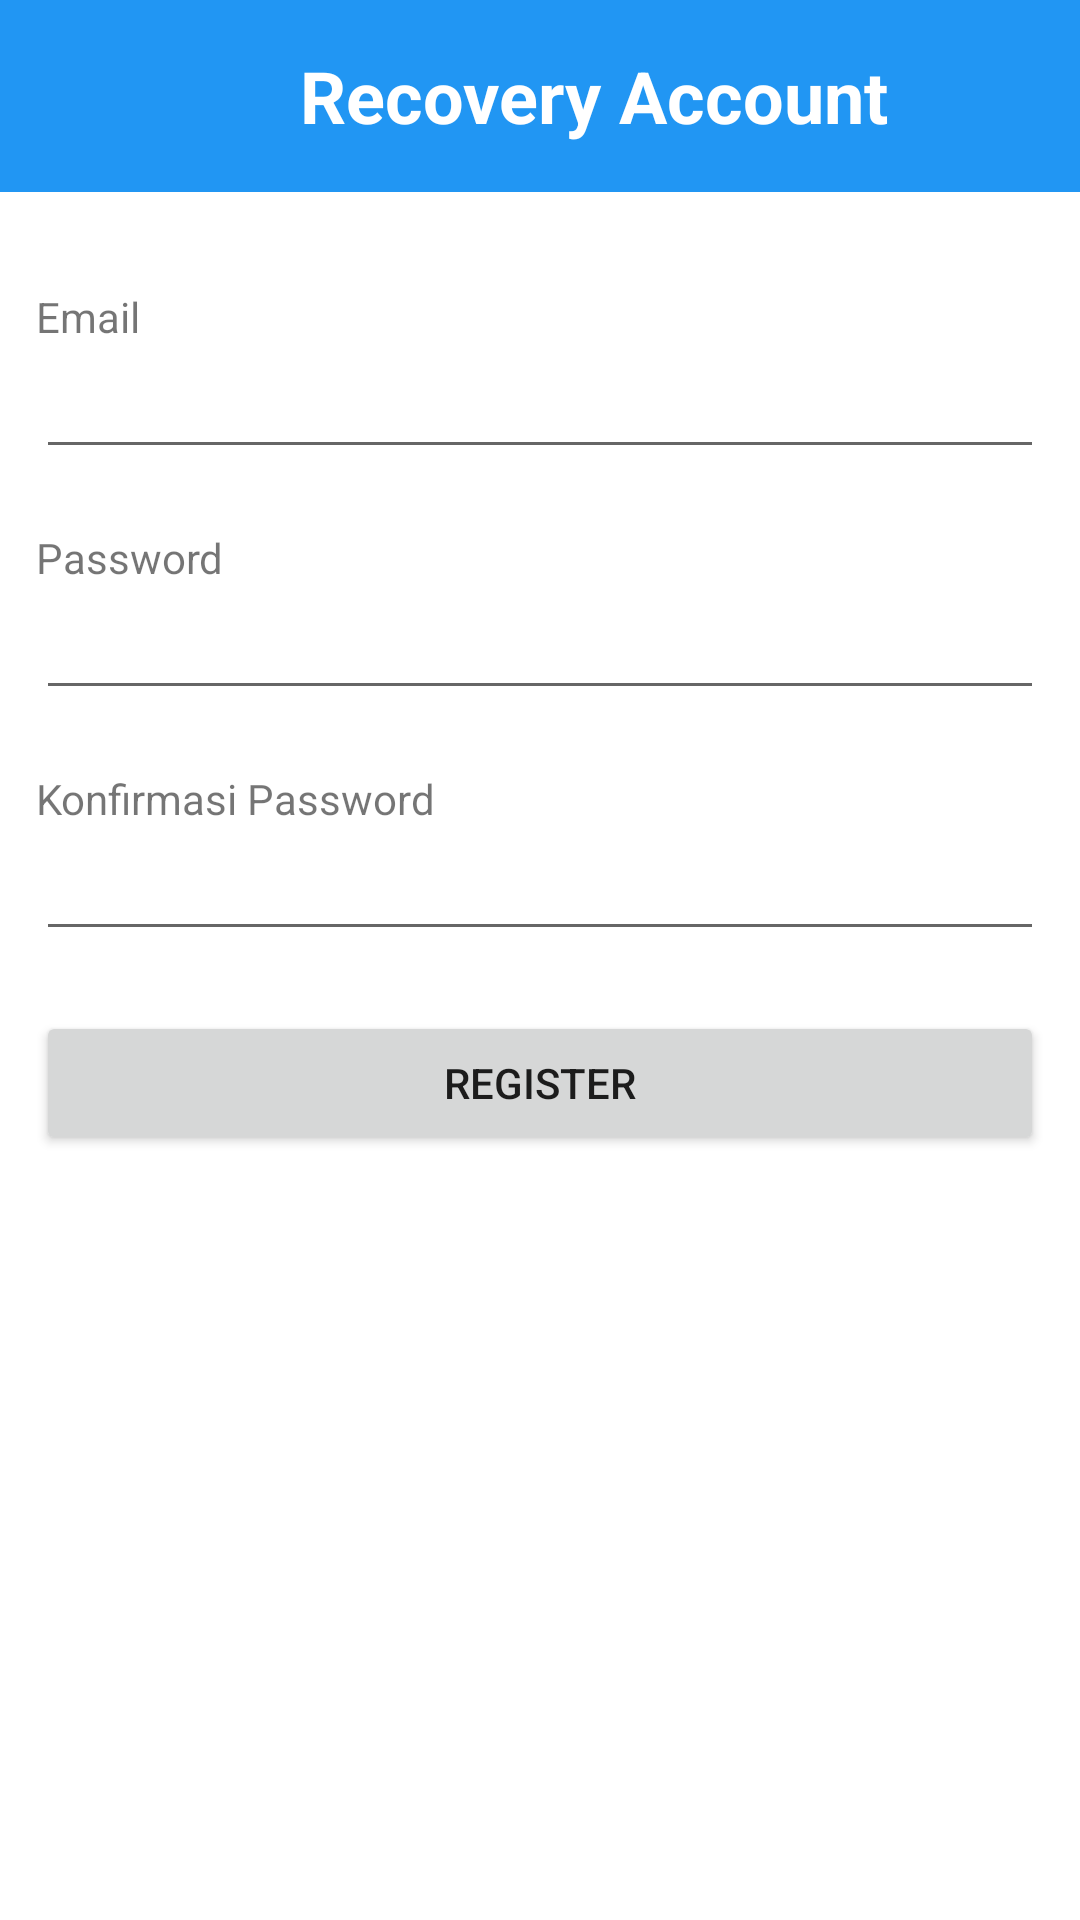

The Android layout XML behind this screen, and the referenced resources:
<!-- AndroidManifest.xml: application theme Theme.ResponsiConcertApp -->
<!-- res/layout/activity_register.xml -->
<?xml version="1.0" encoding="utf-8"?>
<RelativeLayout xmlns:android="http://schemas.android.com/apk/res/android"
    xmlns:app="http://schemas.android.com/apk/res-auto"
    xmlns:tools="http://schemas.android.com/tools"
    android:layout_width="match_parent"
    android:layout_height="match_parent"
    tools:context=".views.activities.RegisterActivity">

    <LinearLayout
        android:id="@+id/top_linear_layout_id"
        android:layout_width="match_parent"
        android:layout_height="wrap_content"
        android:orientation="horizontal"
        android:background="#2196F3"
        android:layout_alignParentTop="true" >

        <ImageButton
            android:id="@+id/btnBack"
            android:layout_width="64dp"
            android:layout_height="64dp"
            android:background="@color/primary_color"
            android:layout_marginStart="12dp"
            android:src="@drawable/ic_back"
            app:tint="@color/white" />

        <TextView
            android:layout_gravity="center_vertical"
            android:layout_marginStart="24dp"
            android:textColor="@color/white"
            android:textStyle="bold"
            android:textSize="24sp"
            android:layout_width="wrap_content"
            android:layout_height="wrap_content"
            android:text="Recovery Account"/>

    </LinearLayout>

    <LinearLayout
        android:layout_width="match_parent"
        android:layout_height="wrap_content"
        android:layout_below="@id/top_linear_layout_id"
        android:layout_margin="12dp"
        android:orientation="vertical">

        <TextView
            android:layout_width="wrap_content"
            android:layout_height="wrap_content"
            android:layout_marginTop="20dp"
            android:text="Email" />

        <EditText
            android:id="@+id/etEmail"
            android:layout_width="match_parent"
            android:layout_height="wrap_content" />

        <TextView
            android:layout_width="wrap_content"
            android:layout_height="wrap_content"
            android:layout_marginTop="20dp"
            android:text="Password" />

        <EditText
            android:id="@+id/etPassword"
            android:layout_width="match_parent"
            android:layout_height="wrap_content" />

        <TextView
            android:layout_width="wrap_content"
            android:layout_height="wrap_content"
            android:layout_marginTop="20dp"
            android:text="Konfirmasi Password" />

        <EditText
            android:id="@+id/etConfirm"
            android:layout_width="match_parent"
            android:layout_height="wrap_content" />

        <Button
            android:id="@+id/btnRegister"
            android:layout_width="match_parent"
            android:layout_height="wrap_content"
            android:layout_marginTop="20dp"
            android:text="Register" />

    </LinearLayout>

</RelativeLayout>
<!-- resources referenced by this layout -->
<resources>
  <color name="primary_color">#2196F3</color>
  <color name="white">#FFFFFFFF</color>
  <style name="Theme.ResponsiConcertApp" parent="Theme.MaterialComponents.DayNight.NoActionBar">
          
          <item name="colorPrimary">@color/purple_500</item>
          <item name="colorPrimaryVariant">@color/purple_700</item>
          <item name="colorOnPrimary">@color/white</item>
          
          <item name="colorSecondary">@color/teal_200</item>
          <item name="colorSecondaryVariant">@color/teal_700</item>
          <item name="colorOnSecondary">@color/black</item>
          
          <item name="android:statusBarColor">?attr/colorPrimaryVariant</item>
          
      </style>
  <color name="purple_500">#FF6200EE</color>
  <color name="purple_700">#FF3700B3</color>
  <color name="teal_200">#FF03DAC5</color>
  <color name="teal_700">#FF018786</color>
  <color name="black">#FF000000</color>
</resources>
